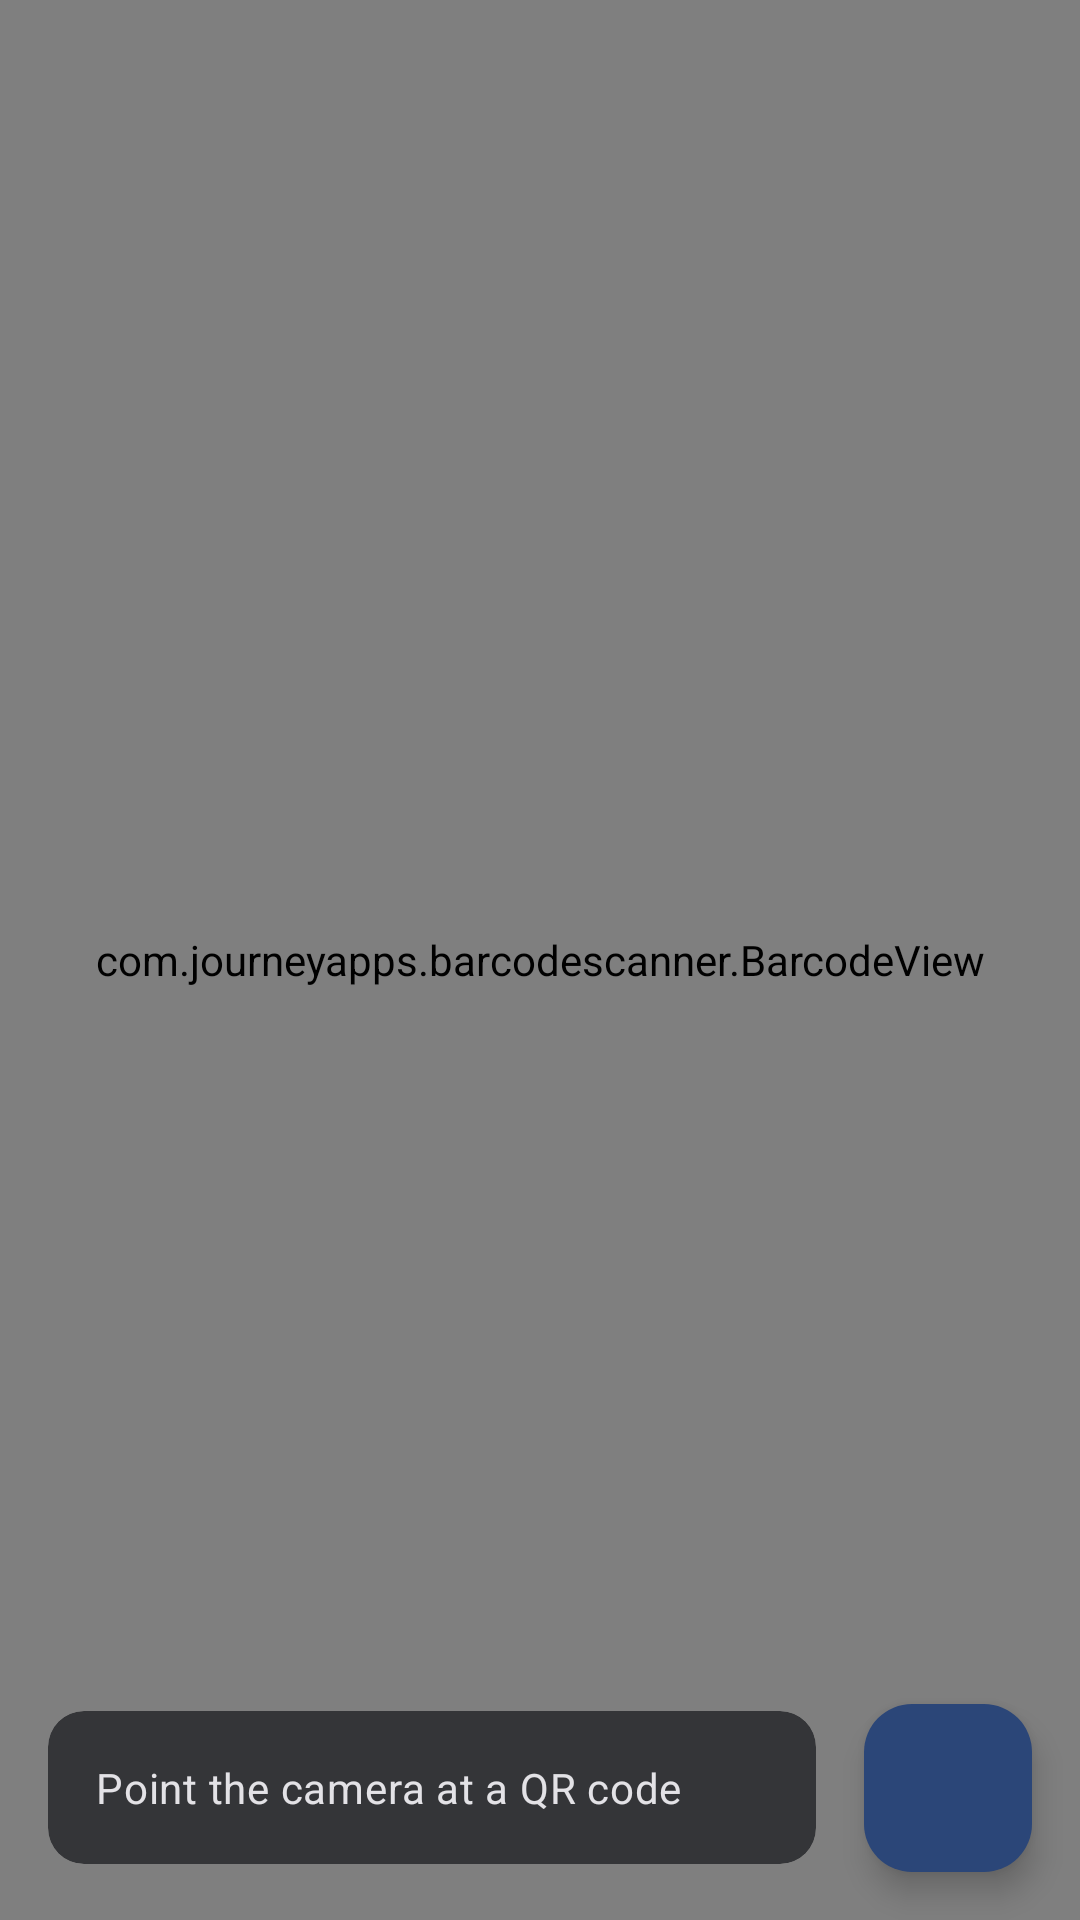

The Android layout XML behind this screen, and the referenced resources:
<!-- AndroidManifest.xml: activity theme AppTheme.Scanner -->
<!-- res/layout/activity_main.xml -->
<?xml version="1.0" encoding="utf-8"?>
<FrameLayout xmlns:android="http://schemas.android.com/apk/res/android"
    xmlns:app="http://schemas.android.com/apk/res-auto"
    android:layout_width="match_parent"
    android:layout_height="match_parent"
    android:background="@android:color/black">

    <com.journeyapps.barcodescanner.BarcodeView
        android:id="@+id/scanner"
        android:layout_width="match_parent"
        android:layout_height="match_parent" />

    <LinearLayout
        android:id="@+id/bottom_bar"
        android:layout_width="match_parent"
        android:layout_height="wrap_content"
        android:layout_gravity="bottom"
        android:clipToPadding="false"
        android:gravity="center_vertical"
        android:orientation="horizontal">

        <com.google.android.material.card.MaterialCardView
            android:id="@+id/status_card"
            style="?attr/materialCardViewFilledStyle"
            android:layout_width="0dp"
            android:layout_height="wrap_content"
            android:layout_margin="16dp"
            android:layout_weight="1">

            <TextView
                android:id="@+id/status"
                android:layout_width="match_parent"
                android:layout_height="wrap_content"
                android:ellipsize="end"
                android:maxLines="3"
                android:padding="16dp"
                android:text="@string/scan_hint"
                android:textAppearance="?attr/textAppearanceBodyMedium" />
        </com.google.android.material.card.MaterialCardView>

        <com.google.android.material.floatingactionbutton.FloatingActionButton
            android:id="@+id/history"
            android:layout_width="wrap_content"
            android:layout_height="wrap_content"
            android:layout_marginVertical="16dp"
            android:layout_marginEnd="16dp"
            android:contentDescription="@string/history_button"
            app:srcCompat="@drawable/ic_history" />
    </LinearLayout>

</FrameLayout>
<!-- resources referenced by this layout -->
<resources>
  <string name="history_button">Show last scans</string>
  <string name="scan_hint">Point the camera at a QR code</string>
  <style name="AppTheme.Scanner" parent="Theme.Material3.DynamicColors.Dark.NoActionBar">
          <item name="android:windowBackground">@android:color/black</item>
      </style>
</resources>
